Run: headless pygame with SDL's dummy video driver; simulated clock (each Clock.tick advances the game by its frame time, no real sleeping); random seed 0; keys injected as events and as key.get_pressed() state; no mouse input.
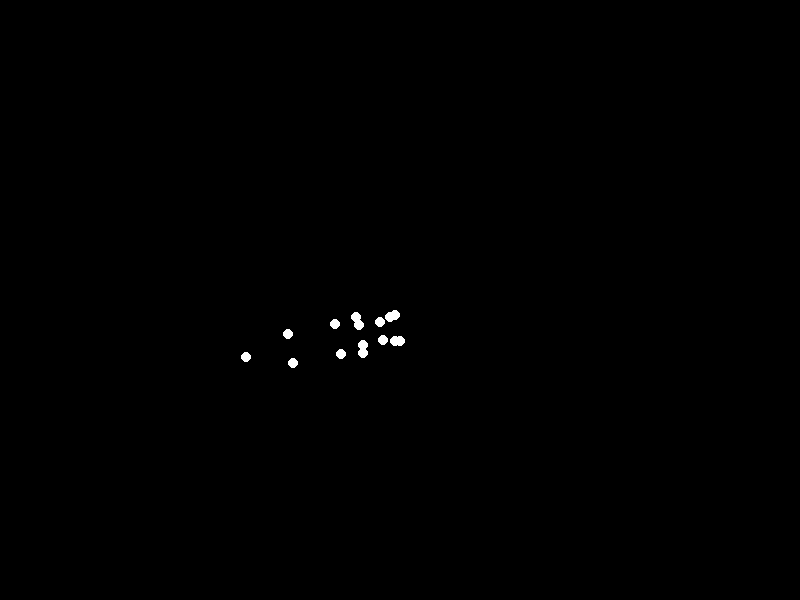
Frame 1 of 4 · flips 1–60 · no input
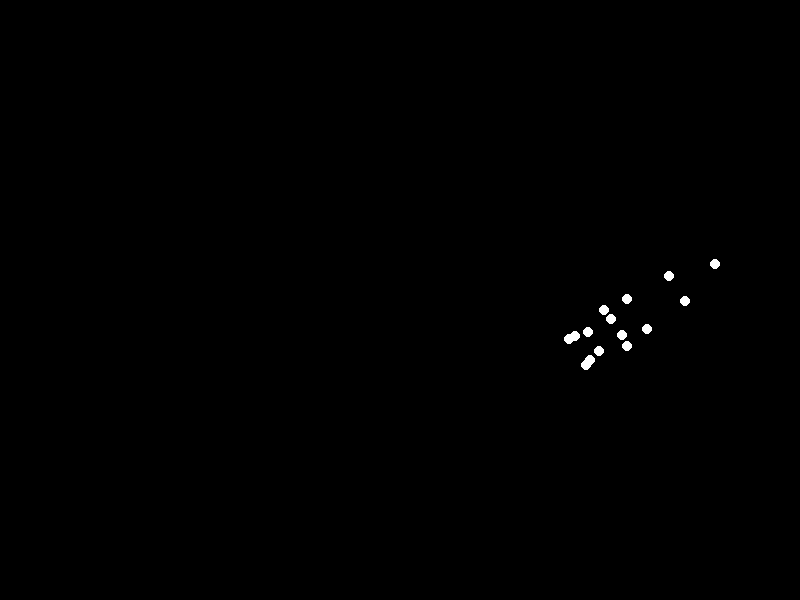
Frame 2 of 4 · flips 61–180 · tapped SPACE, RETURN · held RIGHT (→), D
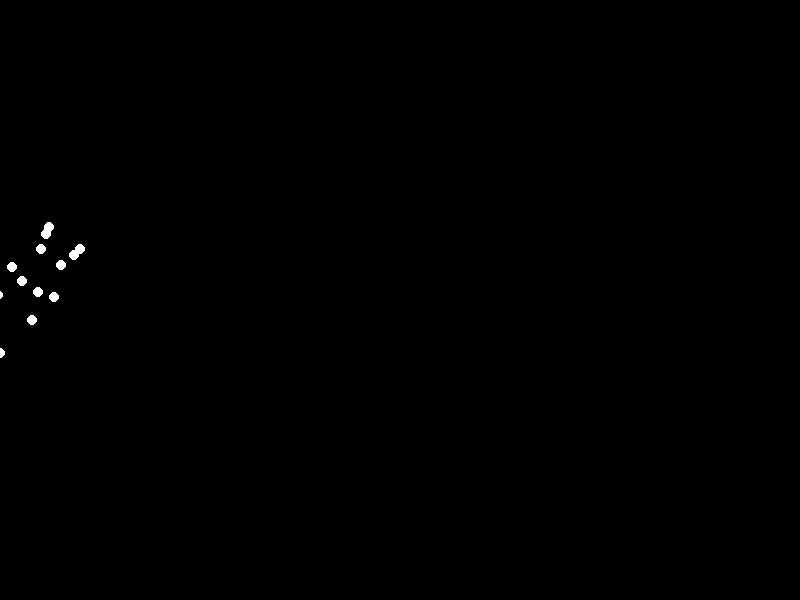
Frame 3 of 4 · flips 181–300 · held DOWN (↓), S
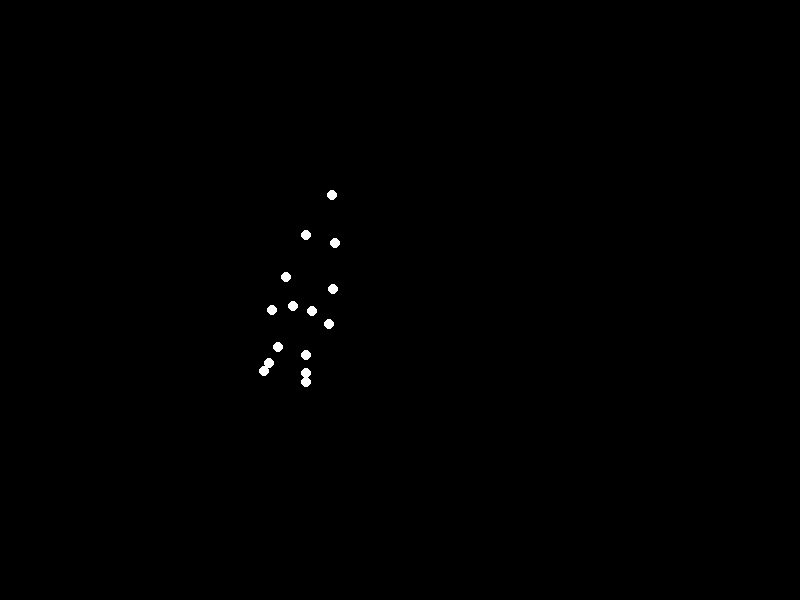
Frame 4 of 4 · flips 301–420 · held LEFT (←), A, UP (↑), W

The pygame program that drew these frames:


import pygame
import math

# --- Constants ---
SCREEN_WIDTH = 800
SCREEN_HEIGHT = 600
POINT_RADIUS = 5
WHITE = (255, 255, 255)
BLACK = (0, 0, 0)
FPS = 60

# --- Animation Parameters ---
ROLL_SPEED_DPS = 270  # Degrees per second for rotation (e.g., 270 means 3/4 revolution per second)
FORWARD_SPEED_PPS = 150 # Pixels per second for horizontal movement
TUCK_AMOUNT = 0.4    # Max percentage reduction in limb length during tuck (0.0 to 1.0).
                      # A value of 0.4 means limbs can reduce to 60% (1-0.4) of original length.
VERTICAL_BOUNCE_AMPLITUDE = 60 # Pixels: how much the body's center of mass rises and falls during the roll.

# Approximate dimensions for the standing figure, used to define relative point positions.
# These values are chosen to match the proportions shown in the example image.
BODY_VISUAL_HEIGHT = 180 # Approximate pixel height of the standing figure
BODY_VISUAL_WIDTH = 100  # Approximate pixel width of the standing figure

# Initial relative positions of the 15 points for a standing figure.
# The origin (0,0) is set to be roughly the pelvis/center of rotation.
# Y-coordinates are positive downwards in Pygame.
BODY_POINTS_RELATIVE_INITIAL = {
    'head':       (0, -0.55 * BODY_VISUAL_HEIGHT),  # 1
    'l_shoulder': (-0.15 * BODY_VISUAL_WIDTH, -0.3 * BODY_VISUAL_HEIGHT), # 2
    'r_shoulder': (0.15 * BODY_VISUAL_WIDTH, -0.3 * BODY_VISUAL_HEIGHT),  # 3
    'l_elbow':    (-0.25 * BODY_VISUAL_WIDTH, -0.05 * BODY_VISUAL_HEIGHT), # 4
    'r_elbow':    (0.25 * BODY_VISUAL_WIDTH, -0.05 * BODY_VISUAL_HEIGHT),  # 5
    'l_wrist':    (-0.3 * BODY_VISUAL_WIDTH, 0.15 * BODY_VISUAL_HEIGHT),  # 6
    'r_wrist':    (0.3 * BODY_VISUAL_WIDTH, 0.15 * BODY_VISUAL_HEIGHT),   # 7
    'l_hip':      (-0.1 * BODY_VISUAL_WIDTH, 0.1 * BODY_VISUAL_HEIGHT),   # 8
    'r_hip':      (0.1 * BODY_VISUAL_WIDTH, 0.1 * BODY_VISUAL_HEIGHT),    # 9
    'l_knee':     (-0.15 * BODY_VISUAL_WIDTH, 0.35 * BODY_VISUAL_HEIGHT), # 10
    'r_knee':     (0.15 * BODY_VISUAL_WIDTH, 0.35 * BODY_VISUAL_HEIGHT),  # 11
    'l_ankle':    (-0.2 * BODY_VISUAL_WIDTH, 0.45 * BODY_VISUAL_HEIGHT),  # 12
    'r_ankle':    (0.2 * BODY_VISUAL_WIDTH, 0.45 * BODY_VISUAL_HEIGHT),   # 13
    'l_foot':     (-0.22 * BODY_VISUAL_WIDTH, 0.5 * BODY_VISUAL_HEIGHT),  # 14
    'r_foot':     (0.22 * BODY_VISUAL_WIDTH, 0.5 * BODY_VISUAL_HEIGHT)    # 15
}

# List of points that will "tuck in" (i.e., limbs)
TUCKING_POINTS = [
    'l_elbow', 'r_elbow', 'l_wrist', 'r_wrist',
    'l_knee', 'r_knee', 'l_ankle', 'r_ankle', 'l_foot', 'r_foot'
]

# --- Helper Functions ---
def rotate_point(x, y, angle_rad):
    """Rotates a point (x, y) around the origin (0,0) by angle_rad."""
    cos_angle = math.cos(angle_rad)
    sin_angle = math.sin(angle_rad)
    new_x = x * cos_angle - y * sin_angle
    new_y = x * sin_angle + y * cos_angle
    return new_x, new_y

def get_tuck_factor(angle_rad):
    """
    Determines the tucking amount based on the current rotation angle.
    The body is most tucked when it is horizontal (e.g., rotating over the back or belly,
    at 90 degrees or 270 degrees relative to upright).
    It is least tucked (fully extended) when vertical (e.g., standing upright or upside down,
    at 0 degrees or 180 degrees).
    The formula `(1 - math.cos(angle_rad * 2)) / 2` creates a sine-like wave that ranges from 0 to 1,
    where 0 is at 0, pi, 2pi (vertical positions) and 1 is at pi/2, 3pi/2 (horizontal positions).
    This value then scales the `TUCK_AMOUNT`.
    """
    tuck_scale = (1 - math.cos(angle_rad * 2)) / 2
    return 1.0 - (tuck_scale * TUCK_AMOUNT) # 1.0 means no tuck, smaller means more tuck

# --- Pygame Initialization ---
pygame.init()
screen = pygame.display.set_mode((SCREEN_WIDTH, SCREEN_HEIGHT))
pygame.display.set_caption("Biological Motion: Forward Roll")
clock = pygame.time.Clock()

# --- Animation State ---
# Initial horizontal position of the body's center of mass.
body_center_x = SCREEN_WIDTH / 4
# Base Y position for the center of the body. This is where the COM would be at its lowest point.
BASE_BODY_CENTER_Y = SCREEN_HEIGHT / 2 + 50 

current_rotation_angle_rad = 0 # Radians, starts at 0 (upright)

running = True
while running:
    dt = clock.tick(FPS) / 1000.0 # Delta time in seconds

    for event in pygame.event.get():
        if event.type == pygame.QUIT:
            running = False

    # --- Update Animation State ---
    # 1. Update horizontal position
    body_center_x += FORWARD_SPEED_PPS * dt
    # Loop back if the figure rolls off-screen to create a continuous animation.
    # Add a margin to ensure the figure fully exits before re-entering.
    if body_center_x > SCREEN_WIDTH + BODY_VISUAL_WIDTH / 2:
        body_center_x = -BODY_VISUAL_WIDTH / 2

    # 2. Update rotation angle
    current_rotation_angle_rad += math.radians(ROLL_SPEED_DPS) * dt
    current_rotation_angle_rad %= (2 * math.pi) # Keep angle within 0 to 2*pi

    # 3. Update vertical position for Center of Mass (COM) bounce/tumble.
    # When vertical (angle 0 or pi), the COM is typically highest in a roll (over feet or head).
    # When horizontal (angle pi/2 or 3pi/2), the COM is typically lowest (rolling over back/belly).
    # `abs(math.cos(current_rotation_angle_rad))` is 1 when vertical (0, pi) and 0 when horizontal (pi/2, 3pi/2).
    # We subtract this value from BASE_BODY_CENTER_Y, so a larger value means a smaller Y-coordinate (higher on screen).
    body_center_y = BASE_BODY_CENTER_Y - VERTICAL_BOUNCE_AMPLITUDE * abs(math.cos(current_rotation_angle_rad))

    # --- Drawing ---
    screen.fill(BLACK)

    # Calculate the tucking factor for limbs based on the current rotation angle.
    tuck_factor = get_tuck_factor(current_rotation_angle_rad)

    for point_name, initial_coords in BODY_POINTS_RELATIVE_INITIAL.items():
        x_rel, y_rel = initial_coords # Start with the original relative coordinates

        # Apply tucking only to limb points (elbows, wrists, knees, ankles, feet)
        if point_name in TUCKING_POINTS:
            # Calculate the distance of the point from the body's center.
            dist = math.sqrt(x_rel**2 + y_rel**2)
            if dist > 0: # Prevent division by zero for points at the origin (though none are defined there).
                # Normalize the vector to the point (unit direction)
                norm_x = x_rel / dist
                norm_y = y_rel / dist
                # Scale the distance by the tuck factor, effectively moving the point closer to the origin.
                x_rel = norm_x * dist * tuck_factor
                y_rel = norm_y * dist * tuck_factor

        # Rotate the (potentially tucked) point around the body's current center.
        rotated_x_rel, rotated_y_rel = rotate_point(x_rel, y_rel, current_rotation_angle_rad)

        # Translate the rotated relative coordinates to absolute screen coordinates.
        screen_x = int(body_center_x + rotated_x_rel)
        screen_y = int(body_center_y + rotated_y_rel)

        # Draw the white point-light.
        pygame.draw.circle(screen, WHITE, (screen_x, screen_y), POINT_RADIUS)

    pygame.display.flip() # Update the full display surface to show the new frame.

pygame.quit() # Uninitialize Pygame modules.
